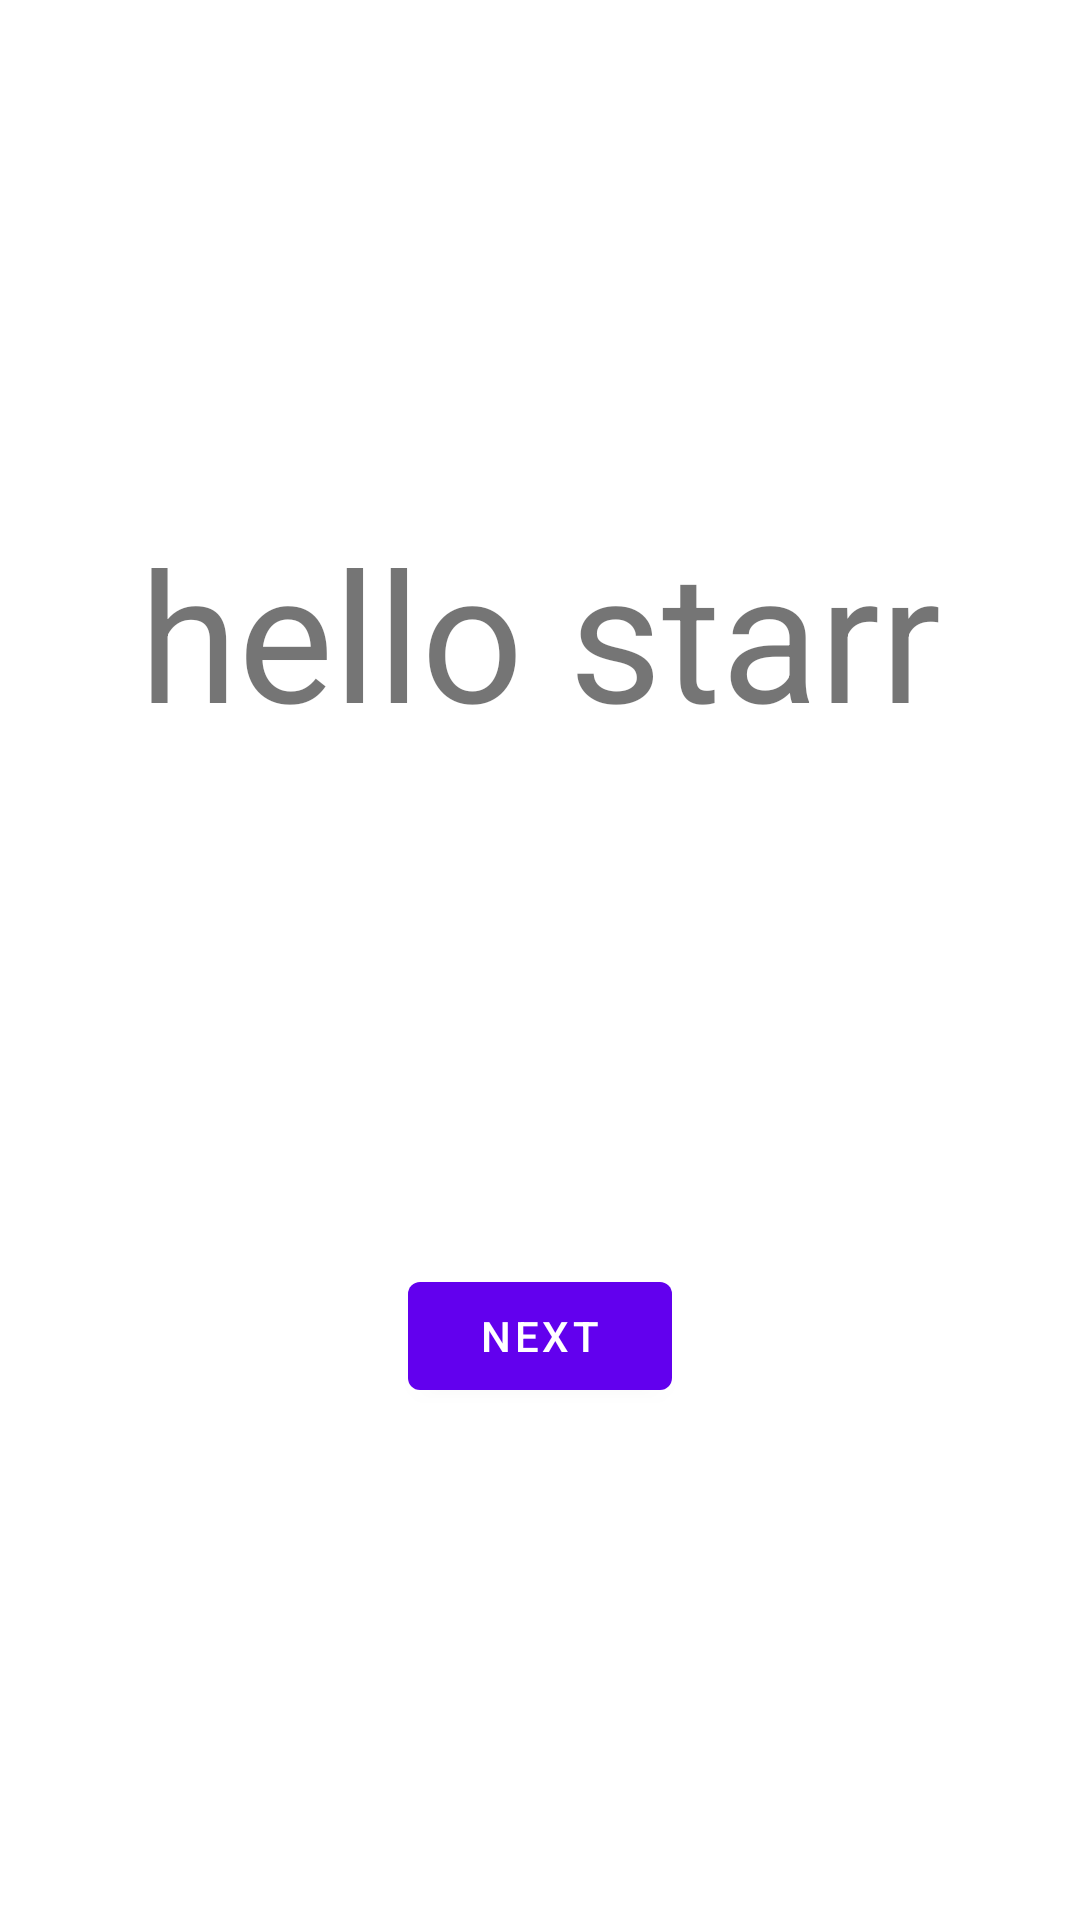

The Android layout XML behind this screen, and the referenced resources:
<!-- AndroidManifest.xml: application theme Theme.Lab01 -->
<!-- res/layout/fragment_first.xml -->
<?xml version="1.0" encoding="utf-8"?>
<androidx.constraintlayout.widget.ConstraintLayout xmlns:android="http://schemas.android.com/apk/res/android"
    xmlns:app="http://schemas.android.com/apk/res-auto"
    xmlns:tools="http://schemas.android.com/tools"
    android:layout_width="match_parent"
    android:layout_height="match_parent"
    tools:context=".FirstFragment">

    <TextView
        android:id="@+id/textview_first"
        android:layout_width="wrap_content"
        android:layout_height="wrap_content"
        android:text="hello starr"
        android:textSize="60dp"
        app:layout_constraintBottom_toTopOf="@id/button_first"
        app:layout_constraintEnd_toEndOf="parent"
        app:layout_constraintStart_toStartOf="parent"
        app:layout_constraintTop_toTopOf="parent"
        tools:text="Hello Starr" />

    <Button
        android:id="@+id/button_first"
        android:layout_width="wrap_content"
        android:layout_height="wrap_content"
        android:text="@string/next"
        app:layout_constraintBottom_toBottomOf="parent"
        app:layout_constraintEnd_toEndOf="parent"
        app:layout_constraintStart_toStartOf="parent"
        app:layout_constraintTop_toBottomOf="@id/textview_first" />
</androidx.constraintlayout.widget.ConstraintLayout>
<!-- resources referenced by this layout -->
<resources>
  <string name="next">Next</string>
  <style name="Theme.Lab01" parent="Theme.MaterialComponents.DayNight.DarkActionBar">
          
          <item name="colorPrimary">@color/purple_500</item>
          <item name="colorPrimaryVariant">@color/purple_700</item>
          <item name="colorOnPrimary">@color/white</item>
          
          <item name="colorSecondary">@color/teal_200</item>
          <item name="colorSecondaryVariant">@color/teal_700</item>
          <item name="colorOnSecondary">@color/black</item>
          
          <item name="android:statusBarColor">?attr/colorPrimaryVariant</item>
          
      </style>
  <!-- not gathered from this repository: default colours our renderer supplied (Android Studio template values) -->
  <color name="purple_500">#FF6200EE</color>
  <color name="purple_700">#FF3700B3</color>
  <color name="teal_200">#FF03DAC5</color>
  <color name="teal_700">#FF018786</color>
  <color name="black">#FF000000</color>
  <color name="white">#FFFFFFFF</color>
</resources>
